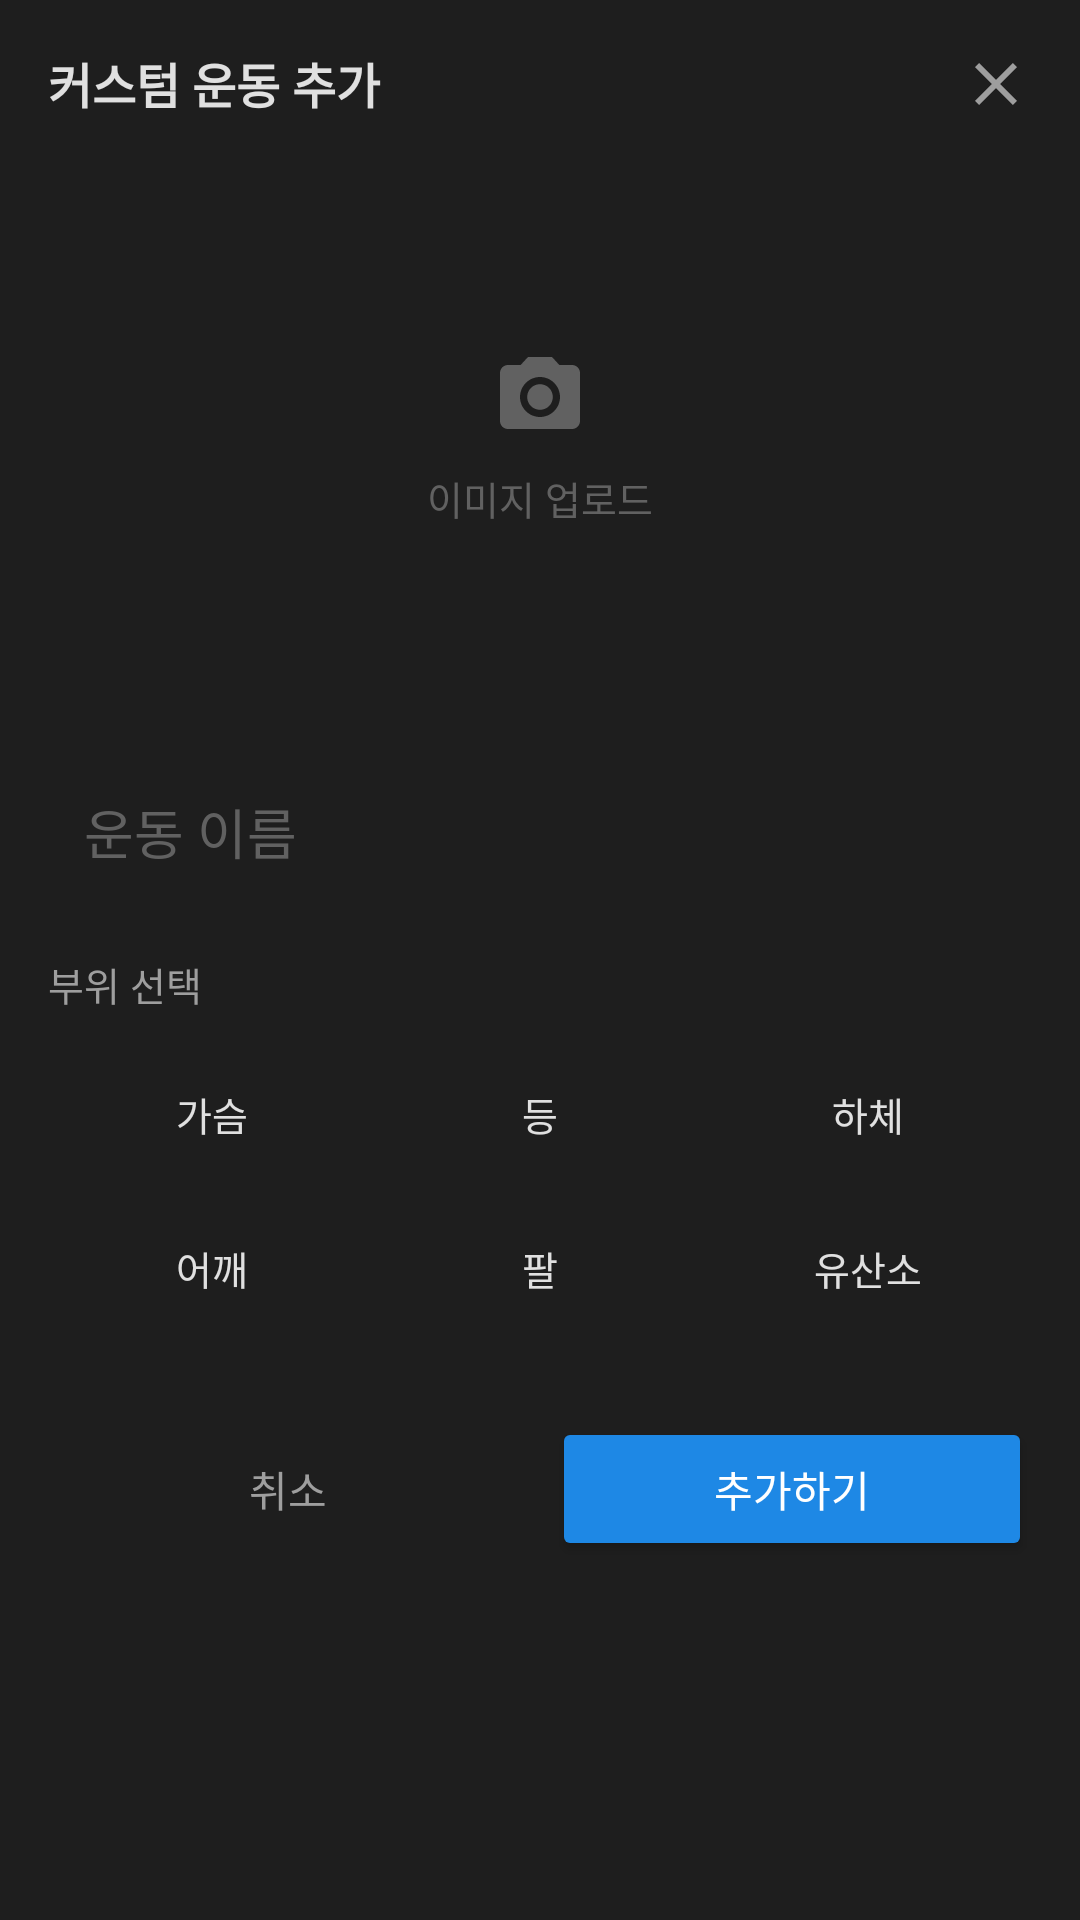

Produce the Android XML layout that renders to this screen, including the resource entries it uses.
<!-- AndroidManifest.xml: application theme Theme.InjeHealth -->
<!-- res/layout/bottom_sheet_add_custom_exercise.xml -->
<?xml version="1.0" encoding="utf-8"?>
<LinearLayout xmlns:android="http://schemas.android.com/apk/res/android"
    xmlns:app="http://schemas.android.com/apk/res-auto"
    android:layout_width="match_parent"
    android:layout_height="wrap_content"
    android:background="@color/surface"
    android:orientation="vertical"
    android:padding="16dp">

    <LinearLayout
        android:layout_width="match_parent"
        android:layout_height="wrap_content"
        android:orientation="horizontal">

        <TextView
            android:layout_width="0dp"
            android:layout_height="wrap_content"
            android:layout_weight="1"
            android:text="커스텀 운동 추가"
            android:textColor="@color/text_primary"
            android:textSize="16sp"
            android:textStyle="bold" />

        <ImageView
            android:id="@+id/ivClose"
            android:layout_width="24dp"
            android:layout_height="24dp"
            android:src="@drawable/ic_close"
            app:tint="@color/text_secondary" />

    </LinearLayout>

    <FrameLayout
        android:id="@+id/flImageUpload"
        android:layout_width="match_parent"
        android:layout_height="180dp"
        android:layout_marginTop="16dp"
        android:background="@drawable/bg_card_border">

        <ImageView
            android:id="@+id/ivPreview"
            android:layout_width="match_parent"
            android:layout_height="match_parent"
            android:scaleType="centerCrop"
            android:visibility="gone"
            app:tint="@null" />

        <LinearLayout
            android:id="@+id/llUploadHint"
            android:layout_width="wrap_content"
            android:layout_height="wrap_content"
            android:layout_gravity="center"
            android:gravity="center"
            android:orientation="vertical">

            <ImageView
                android:layout_width="32dp"
                android:layout_height="32dp"
                android:src="@drawable/ic_camera"
                app:tint="@color/text_disabled" />

            <TextView
                android:layout_width="wrap_content"
                android:layout_height="wrap_content"
                android:layout_marginTop="8dp"
                android:text="이미지 업로드"
                android:textColor="@color/text_disabled"
                android:textSize="13sp" />

        </LinearLayout>

    </FrameLayout>

    <EditText
        android:id="@+id/etExerciseName"
        android:layout_width="match_parent"
        android:layout_height="wrap_content"
        android:layout_marginTop="16dp"
        android:background="@drawable/bg_card_border"
        android:hint="운동 이름"
        android:padding="12dp"
        android:textColor="@color/text_primary"
        android:textColorHint="@color/text_disabled" />

    <TextView
        android:layout_width="wrap_content"
        android:layout_height="wrap_content"
        android:layout_marginTop="16dp"
        android:text="부위 선택"
        android:textColor="@color/text_secondary"
        android:textSize="13sp" />

    <GridLayout
        android:id="@+id/glBodyPart"
        android:layout_width="match_parent"
        android:layout_height="wrap_content"
        android:layout_marginTop="8dp"
        android:columnCount="3">

        <TextView
            android:id="@+id/btnChest"
            android:layout_width="0dp"
            android:layout_height="wrap_content"
            android:layout_margin="4dp"
            android:layout_columnWeight="1"
            android:background="@drawable/bg_segment_unselected"
            android:gravity="center"
            android:padding="12dp"
            android:text="가슴"
            android:textColor="@color/text_primary"
            android:textSize="13sp" />

        <TextView
            android:id="@+id/btnBack"
            android:layout_width="0dp"
            android:layout_height="wrap_content"
            android:layout_margin="4dp"
            android:layout_columnWeight="1"
            android:background="@drawable/bg_segment_unselected"
            android:gravity="center"
            android:padding="12dp"
            android:text="등"
            android:textColor="@color/text_primary"
            android:textSize="13sp" />

        <TextView
            android:id="@+id/btnLegs"
            android:layout_width="0dp"
            android:layout_height="wrap_content"
            android:layout_margin="4dp"
            android:layout_columnWeight="1"
            android:background="@drawable/bg_segment_unselected"
            android:gravity="center"
            android:padding="12dp"
            android:text="하체"
            android:textColor="@color/text_primary"
            android:textSize="13sp" />

        <TextView
            android:id="@+id/btnShoulders"
            android:layout_width="0dp"
            android:layout_height="wrap_content"
            android:layout_margin="4dp"
            android:layout_columnWeight="1"
            android:background="@drawable/bg_segment_unselected"
            android:gravity="center"
            android:padding="12dp"
            android:text="어깨"
            android:textColor="@color/text_primary"
            android:textSize="13sp" />

        <TextView
            android:id="@+id/btnArms"
            android:layout_width="0dp"
            android:layout_height="wrap_content"
            android:layout_margin="4dp"
            android:layout_columnWeight="1"
            android:background="@drawable/bg_segment_unselected"
            android:gravity="center"
            android:padding="12dp"
            android:text="팔"
            android:textColor="@color/text_primary"
            android:textSize="13sp" />

        <TextView
            android:id="@+id/btnCardio"
            android:layout_width="0dp"
            android:layout_height="wrap_content"
            android:layout_margin="4dp"
            android:layout_columnWeight="1"
            android:background="@drawable/bg_segment_unselected"
            android:gravity="center"
            android:padding="12dp"
            android:text="유산소"
            android:textColor="@color/text_primary"
            android:textSize="13sp" />

    </GridLayout>

    <LinearLayout
        android:layout_width="match_parent"
        android:layout_height="wrap_content"
        android:layout_marginTop="24dp"
        android:orientation="horizontal">

        <Button
            android:id="@+id/btnCancel"
            android:layout_width="0dp"
            android:layout_height="wrap_content"
            android:layout_marginEnd="8dp"
            android:layout_weight="1"
            android:background="@drawable/bg_card_border"
            android:text="취소"
            android:textColor="@color/text_secondary" />

        <Button
            android:id="@+id/btnAdd"
            android:layout_width="0dp"
            android:layout_height="wrap_content"
            android:layout_weight="1"
            android:backgroundTint="@color/primary"
            android:text="추가하기"
            android:textColor="@color/white" />

    </LinearLayout>

    <Space
        android:layout_width="match_parent"
        android:layout_height="16dp" />

</LinearLayout>
<!-- resources referenced by this layout -->
<resources>
  <color name="primary">#FF1E88E5</color>
  <color name="surface">#FF1E1E1E</color>
  <color name="text_disabled">#FF616161</color>
  <color name="text_primary">#FFE0E0E0</color>
  <color name="text_secondary">#FF9E9E9E</color>
  <color name="white">#FFFFFFFF</color>
  <!-- drawable ic_camera (drawable) -->
  <vector xmlns:android="http://schemas.android.com/apk/res/android"
      android:width="24dp" android:height="24dp"
      android:viewportWidth="24" android:viewportHeight="24">
      <path android:fillColor="?attr/colorOnSurface"
          android:pathData="M12,15.2c1.77,0 3.2,-1.43 3.2,-3.2s-1.43,-3.2 -3.2,-3.2 -3.2,1.43 -3.2,3.2 1.43,3.2 3.2,3.2zM9,2L7.17,4H4c-1.1,0 -2,0.9 -2,2v12c0,1.1 0.9,2 2,2h16c1.1,0 2,-0.9 2,-2V6c0,-1.1 -0.9,-2 -2,-2h-3.17L15,2H9zM12,17c-2.76,0 -5,-2.24 -5,-5s2.24,-5 5,-5 5,2.24 5,5 -2.24,5 -5,5z"/>
  </vector>
  <!-- drawable ic_close (drawable) -->
  <vector xmlns:android="http://schemas.android.com/apk/res/android"
      android:width="24dp"
      android:height="24dp"
      android:viewportWidth="24"
      android:viewportHeight="24"
      android:tint="@color/accent">
      <path
          android:fillColor="@android:color/white"
          android:pathData="M19,6.41L17.59,5 12,10.59 6.41,5 5,6.41 10.59,12 5,17.59 6.41,19 12,13.41 17.59,19 19,17.59 13.41,12z"/>
  </vector>
  <style name="Theme.InjeHealth" parent="Base.Theme.InjeHealth" />
  <color name="accent">#FFFF7043</color>
  <style name="Base.Theme.InjeHealth" parent="Theme.Material3.DayNight.NoActionBar">
          
          
      </style>
</resources>
